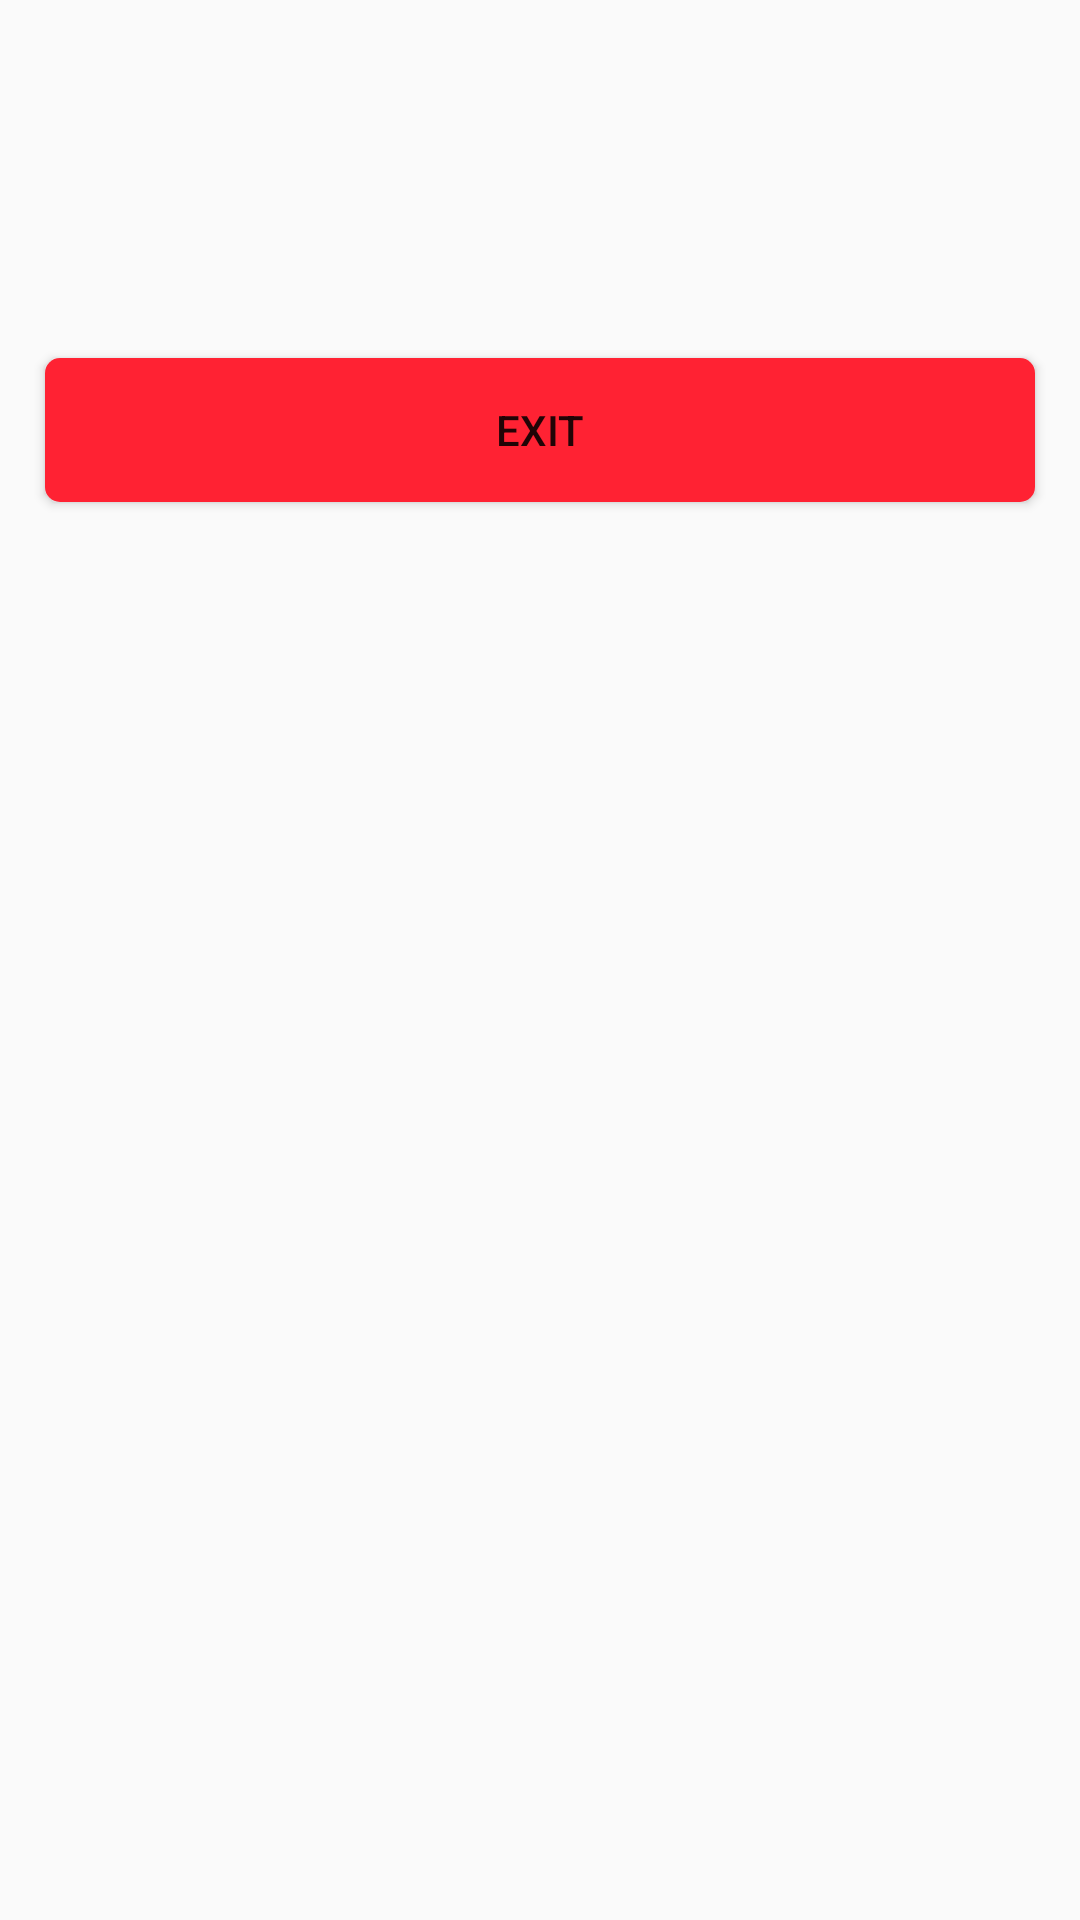

Produce the Android XML layout that renders to this screen, including the resource entries it uses.
<!-- AndroidManifest.xml: application theme AppTheme -->
<!-- res/layout/activity_home.xml -->
<?xml version="1.0" encoding="utf-8"?>
<LinearLayout xmlns:android="http://schemas.android.com/apk/res/android"
    xmlns:app="http://schemas.android.com/apk/res-auto"
    xmlns:tools="http://schemas.android.com/tools"
    android:layout_width="match_parent"
    android:layout_height="match_parent"
    tools:context=".Home"
    android:orientation="vertical">


    <TextView
        android:layout_margin="15dp"
        android:layout_width="match_parent"
        android:layout_height="wrap_content"
        android:lines="2"
        android:id="@+id/hello"
        />

    <TextView
        android:layout_marginTop="20dp"
        android:layout_marginLeft="15dp"
        android:layout_marginRight="15dp"
        android:layout_width="match_parent"
        android:layout_height="wrap_content"
        android:id="@+id/sumfood"
        />


    <Button
        android:id="@+id/exit"
        android:layout_margin="15dp"
        android:layout_width="match_parent"
        android:layout_height="wrap_content"
        android:text="EXIT"
        android:background="@drawable/custom_buttom"/>


</LinearLayout>
<!-- resources referenced by this layout -->
<resources>
  <!-- drawable custom_buttom (drawable) -->
  <?xml version="1.0" encoding="utf-8"?>
  <selector xmlns:android="http://schemas.android.com/apk/res/android">
  
  
  
      <item>
          <shape>
              <corners android:radius="5dp"/>
              <solid android:color="#ff23"/>
          </shape>
      </item>
  
  </selector>
  <style name="AppTheme" parent="Theme.AppCompat.Light.DarkActionBar">
          
          <item name="colorPrimary">@color/colorPrimary</item>
          <item name="colorPrimaryDark">@color/colorPrimaryDark</item>
          <item name="colorAccent">@color/colorAccent</item>
  
      </style>
  <color name="colorPrimary">#008577</color>
  <color name="colorPrimaryDark">#00574B</color>
  <color name="colorAccent">#D81B60</color>
</resources>
